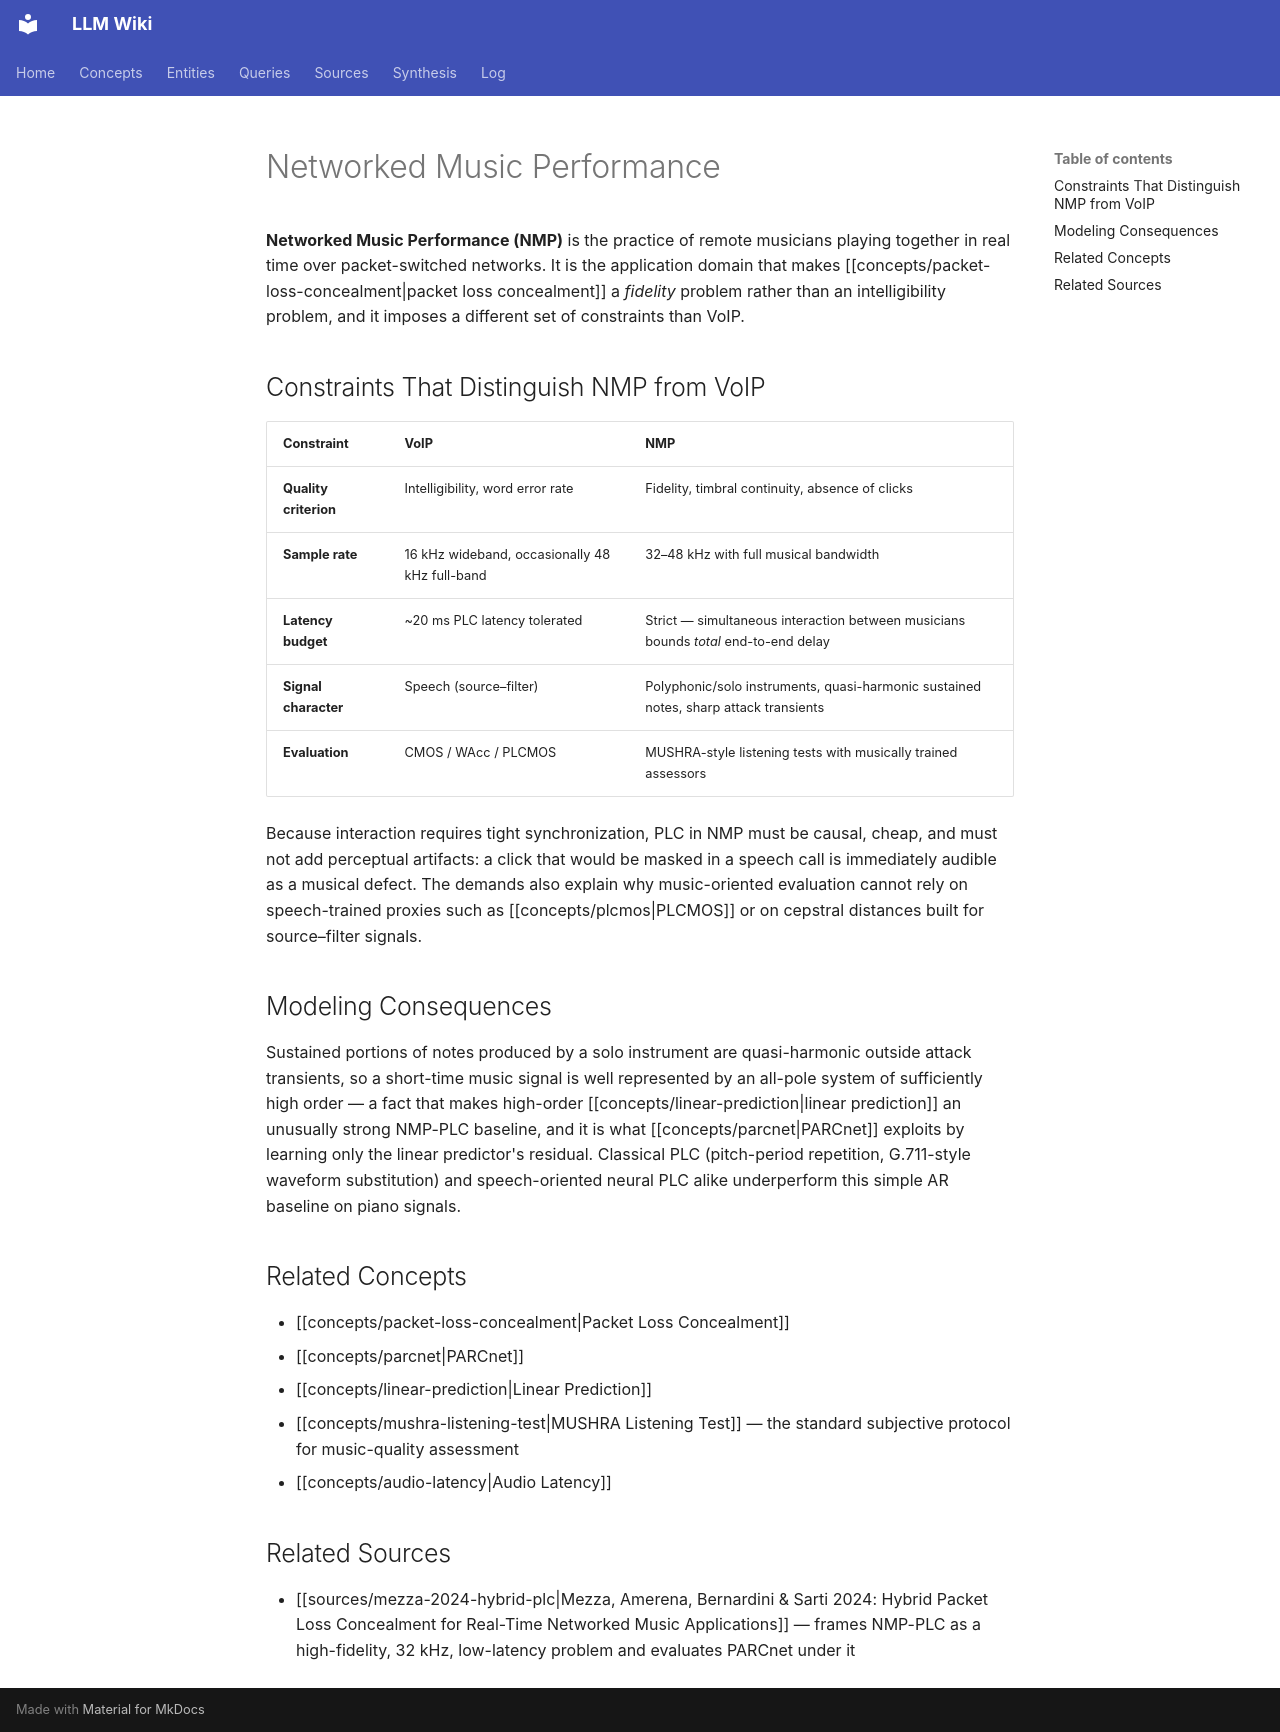

repository: proudzhu/llm-wiki · page: concepts/networked-music-performance.html · generator: mkdocs

---
type: concept
created: 2026-10-24
updated: 2026-10-24
sources:
  - raw/papers/mezza-2024-hybrid-plc/full-text.md
tags:
  - networked-music-performance
  - audio-signal-processing
  - real-time
  - packet-loss-concealment
---

# Networked Music Performance

**Networked Music Performance (NMP)** is the practice of remote musicians playing together in real time over packet-switched networks. It is the application domain that makes [[concepts/packet-loss-concealment|packet loss concealment]] a *fidelity* problem rather than an intelligibility problem, and it imposes a different set of constraints than VoIP.

## Constraints That Distinguish NMP from VoIP

| Constraint | VoIP | NMP |
|------------|------|-----|
| **Quality criterion** | Intelligibility, word error rate | Fidelity, timbral continuity, absence of clicks |
| **Sample rate** | 16 kHz wideband, occasionally 48 kHz full-band | 32–48 kHz with full musical bandwidth |
| **Latency budget** | ~20 ms PLC latency tolerated | Strict — simultaneous interaction between musicians bounds *total* end-to-end delay |
| **Signal character** | Speech (source–filter) | Polyphonic/solo instruments, quasi-harmonic sustained notes, sharp attack transients |
| **Evaluation** | CMOS / WAcc / PLCMOS | MUSHRA-style listening tests with musically trained assessors |

Because interaction requires tight synchronization, PLC in NMP must be causal, cheap, and must not add perceptual artifacts: a click that would be masked in a speech call is immediately audible as a musical defect. The demands also explain why music-oriented evaluation cannot rely on speech-trained proxies such as [[concepts/plcmos|PLCMOS]] or on cepstral distances built for source–filter signals.

## Modeling Consequences

Sustained portions of notes produced by a solo instrument are quasi-harmonic outside attack transients, so a short-time music signal is well represented by an all-pole system of sufficiently high order — a fact that makes high-order [[concepts/linear-prediction|linear prediction]] an unusually strong NMP-PLC baseline, and it is what [[concepts/parcnet|PARCnet]] exploits by learning only the linear predictor's residual. Classical PLC (pitch-period repetition, G.711-style waveform substitution) and speech-oriented neural PLC alike underperform this simple AR baseline on piano signals.

## Related Concepts

- [[concepts/packet-loss-concealment|Packet Loss Concealment]]
- [[concepts/parcnet|PARCnet]]
- [[concepts/linear-prediction|Linear Prediction]]
- [[concepts/mushra-listening-test|MUSHRA Listening Test]] — the standard subjective protocol for music-quality assessment
- [[concepts/audio-latency|Audio Latency]]

## Related Sources

- [[sources/mezza-2024-hybrid-plc|Mezza, Amerena, Bernardini & Sarti 2024: Hybrid Packet Loss Concealment for Real-Time Networked Music Applications]] — frames NMP-PLC as a high-fidelity, 32 kHz, low-latency problem and evaluates PARCnet under it
